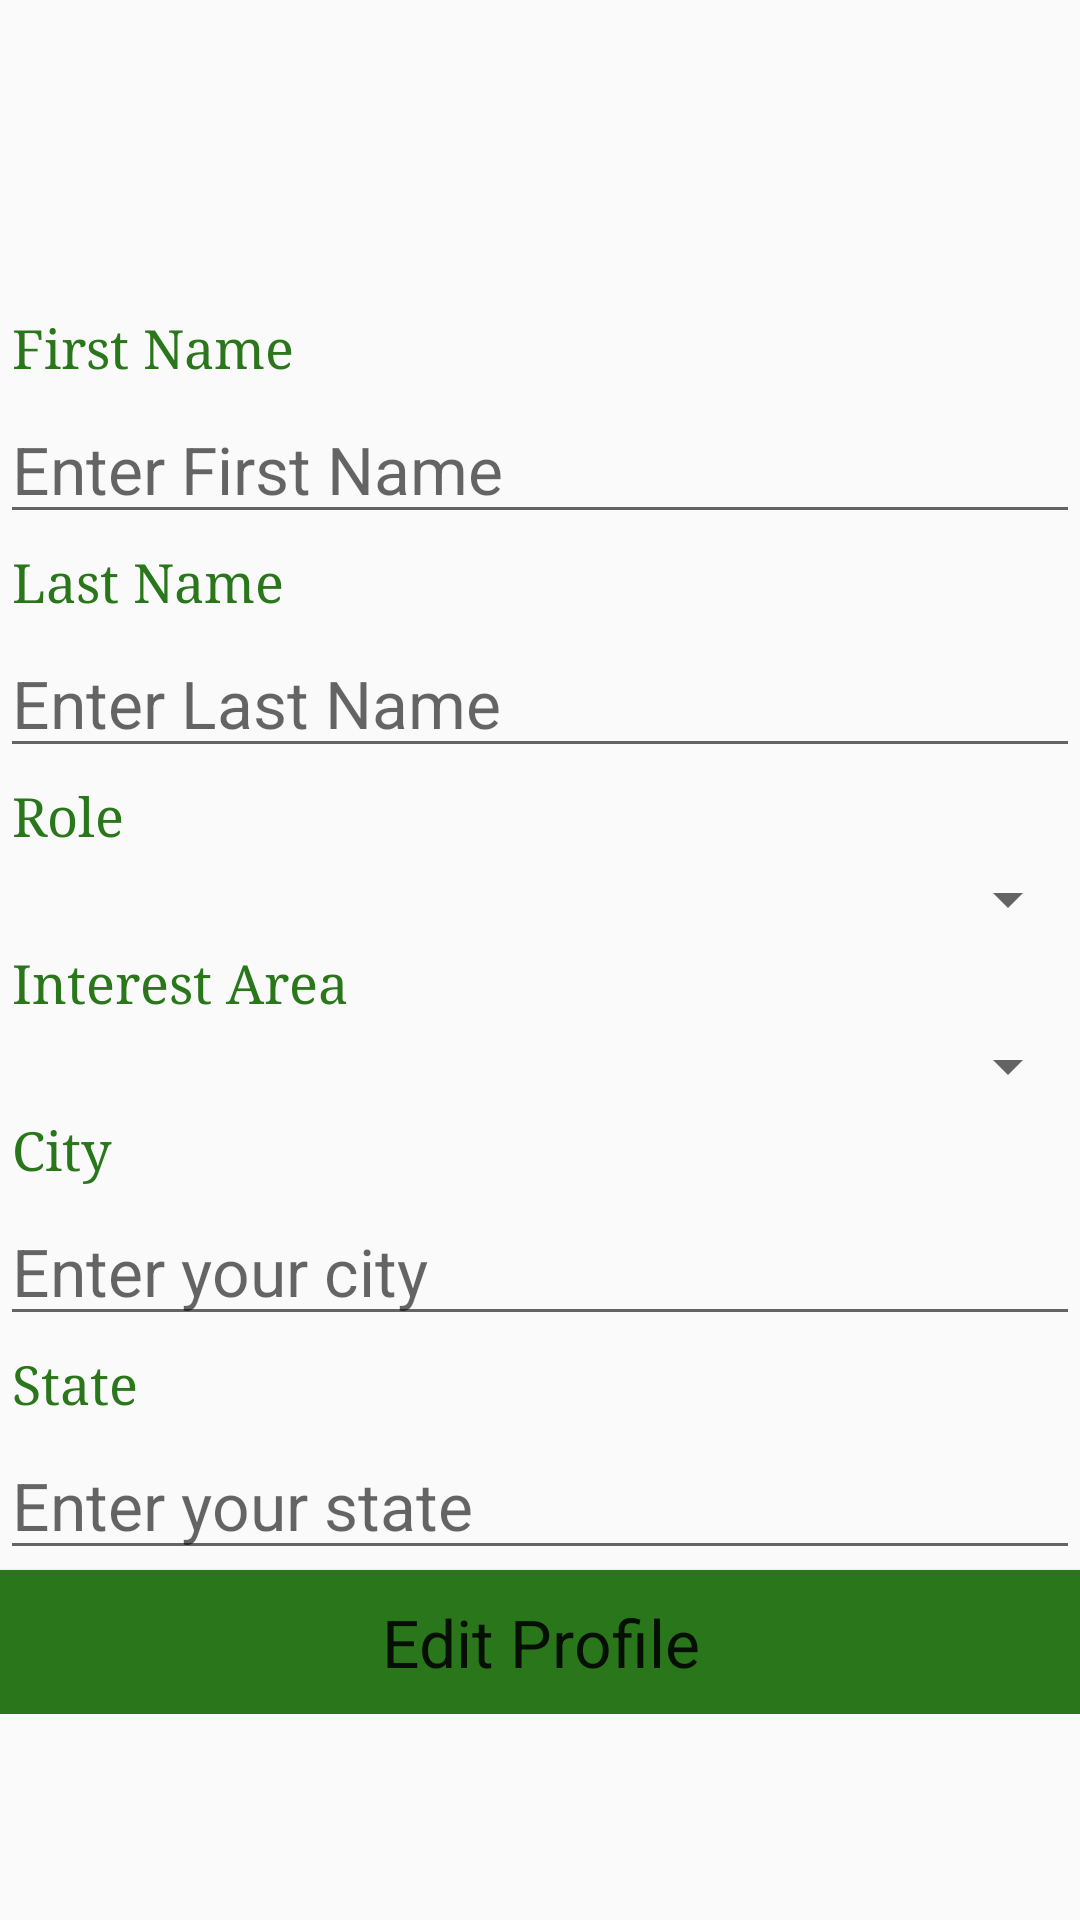

Layout XML and referenced resources for this Android screen:
<!-- AndroidManifest.xml: application theme AppTheme -->
<!-- res/layout/edit_profile_layout.xml -->
<?xml version="1.0" encoding="utf-8"?>
<ScrollView
    xmlns:android="http://schemas.android.com/apk/res/android"
    android:layout_width="match_parent"
    android:layout_height="match_parent"
    android:layout_marginTop="?attr/actionBarSize">

    <LinearLayout
        android:orientation="vertical"
        android:layout_width="match_parent"
        android:layout_height="wrap_content">

        <LinearLayout
            android:layout_width="match_parent"
            android:layout_height="wrap_content"
            android:orientation="horizontal"
            android:gravity="center_horizontal">

            <ImageView
                android:layout_width="100dp"
                android:layout_height="100dp"
                android:scaleType="fitXY"
                android:id="@+id/iv_profilePicEditProfile"
                android:src="@drawable/ic_plusone_medium_off_client"/>

            <Button
                android:layout_width="wrap_content"
                android:layout_height="@dimen/text_view_height"
                android:text="@string/upload_image_label"
                android:layout_gravity="bottom"
                android:id="@+id/btn_uploadImage"/>
            <Button
                android:layout_width="wrap_content"
                android:layout_height="@dimen/text_view_height"
                android:text="@string/camera_label"
                android:layout_gravity="bottom"
                android:id="@+id/btn_camera"/>

        </LinearLayout>


        <TextView
            android:layout_width="wrap_content"
            android:layout_height="wrap_content"
            android:textAppearance="?android:attr/textAppearanceSmall"
            android:text="@string/firstName"
            style="@style/EventLabelTextView"
            android:textColor="@color/colorPrimaryDark"
            android:id="@+id/tv_firstNameLabel" />

        <EditText
            android:layout_width="match_parent"
            android:layout_height="wrap_content"
            android:inputType="textPersonName"
            android:ems="10"
            android:textAppearance="?android:attr/textAppearanceLarge"
            android:id="@+id/et_firstNameEditProfile"
            android:hint="@string/hintEnterFirstName"/>

        <TextView
            android:layout_width="wrap_content"
            android:layout_height="wrap_content"
            style="@style/EventLabelTextView"
            android:textAppearance="?android:attr/textAppearanceSmall"
            android:text="@string/lastName"
            android:textColor="@color/colorPrimaryDark"
            android:id="@+id/tv_lastNameLabel" />

        <EditText
            android:layout_width="match_parent"
            android:layout_height="wrap_content"
            android:inputType="textPersonName"
            android:ems="10"
            android:textAppearance="?android:attr/textAppearanceLarge"
            android:id="@+id/et_lastNameEditProfile"
            android:hint="@string/hintEnterLastName"/>

        <TextView
            android:layout_width="wrap_content"
            android:layout_height="wrap_content"
            style="@style/EventLabelTextView"
            android:textAppearance="?android:attr/textAppearanceSmall"
            android:text="@string/roleType"
            android:textColor="@color/colorPrimaryDark"
            android:id="@+id/tv_roleLabel" />

        <Spinner
            android:id="@+id/sp_roleSpinnerEditProfile"
            android:layout_width="match_parent"
            android:layout_height="wrap_content"
            android:textAppearance="?android:attr/textAppearanceLarge"
            android:spinnerMode="dropdown" />

        <TextView
            android:layout_width="wrap_content"
            android:layout_height="wrap_content"
            style="@style/EventLabelTextView"
            android:textAppearance="?android:attr/textAppearanceSmall"
            android:text="@string/interestType"
            android:textColor="@color/colorPrimaryDark"
            android:id="@+id/tv_interestAreaLabel" />

        <Spinner
            android:id="@+id/sp_interestAreaSpinnerEditProfile"
            android:layout_width="match_parent"
            android:layout_height="wrap_content"
            android:textAppearance="?android:attr/textAppearanceLarge"
            android:spinnerMode="dropdown" />

        <TextView
            android:layout_width="wrap_content"
            android:layout_height="wrap_content"
            android:textAppearance="?android:attr/textAppearanceSmall"
            android:text="@string/cityName"
            style="@style/EventLabelTextView"
            android:textColor="@color/colorPrimaryDark"
            android:id="@+id/tv_cityLabel" />

        <EditText
            android:layout_width="match_parent"
            android:layout_height="wrap_content"
            android:inputType="textPersonName"
            android:ems="10"
            android:textAppearance="?android:attr/textAppearanceLarge"
            android:id="@+id/et_cityEditProfile"
            android:hint="@string/city_hint"/>

        <TextView
            android:layout_width="wrap_content"
            android:layout_height="wrap_content"
            android:textAppearance="?android:attr/textAppearanceSmall"
            android:text="@string/stateName"
            style="@style/EventLabelTextView"
            android:textColor="@color/colorPrimaryDark"
            android:id="@+id/tv_stateLabel" />

        <EditText
            android:layout_width="match_parent"
            android:layout_height="wrap_content"
            android:inputType="textPersonName"
            android:ems="10"
            android:textAppearance="?android:attr/textAppearanceLarge"
            android:id="@+id/et_stateEditProfile"
            android:hint="@string/state_hint"/>

        <Button
            android:id="@+id/btn_editProfile"
            android:layout_width="match_parent"
            android:layout_height="wrap_content"
            android:text="@string/EditProfileLabel"
            android:layout_gravity="center"
            android:textAppearance="?android:attr/textAppearanceLarge"
            android:background="@color/colorPrimaryDark" />


    </LinearLayout>
</ScrollView>
<!-- resources referenced by this layout -->
<resources>
  <color name="colorPrimaryDark">#2a761b</color>
  <string name="EditProfileLabel">Edit Profile</string>
  <string name="camera_label">Camera</string>
  <string name="cityName">City</string>
  <string name="city_hint">Enter your city</string>
  <string name="firstName">First Name</string>
  <string name="hintEnterFirstName">Enter First Name</string>
  <string name="hintEnterLastName">Enter Last Name</string>
  <string name="interestType">Interest Area</string>
  <string name="lastName">Last Name</string>
  <string name="roleType">Role</string>
  <string name="stateName">State</string>
  <string name="state_hint">Enter your state</string>
  <string name="upload_image_label">Upload Image</string>
  <style name="EventLabelTextView">
          <item name="android:layout_width">wrap_content</item>
          <item name="android:layout_height">wrap_content</item>
          <item name="android:gravity">left</item>
          <item name="android:textSize">18dp</item>
          <item name="android:textColor">#006600</item>
          <item name="android:layout_marginLeft">4dp</item>
          <item name="android:layout_marginRight">4dp</item>
          <item name="android:layout_marginTop">4dp</item>
          <item name="android:layout_marginBottom">4dp</item>
          <item name="android:typeface">serif</item>
      </style>
  <style name="AppTheme" parent="Theme.AppCompat.Light.DarkActionBar">
          
          <item name="colorPrimary">@color/colorPrimary</item>
          <item name="colorPrimaryDark">@color/colorPrimaryDark</item>
          <item name="colorAccent">@color/colorAccent</item>
      </style>
  <color name="colorPrimary">#FF41B62A</color>
  <color name="colorAccent">#96d3e2</color>
</resources>
